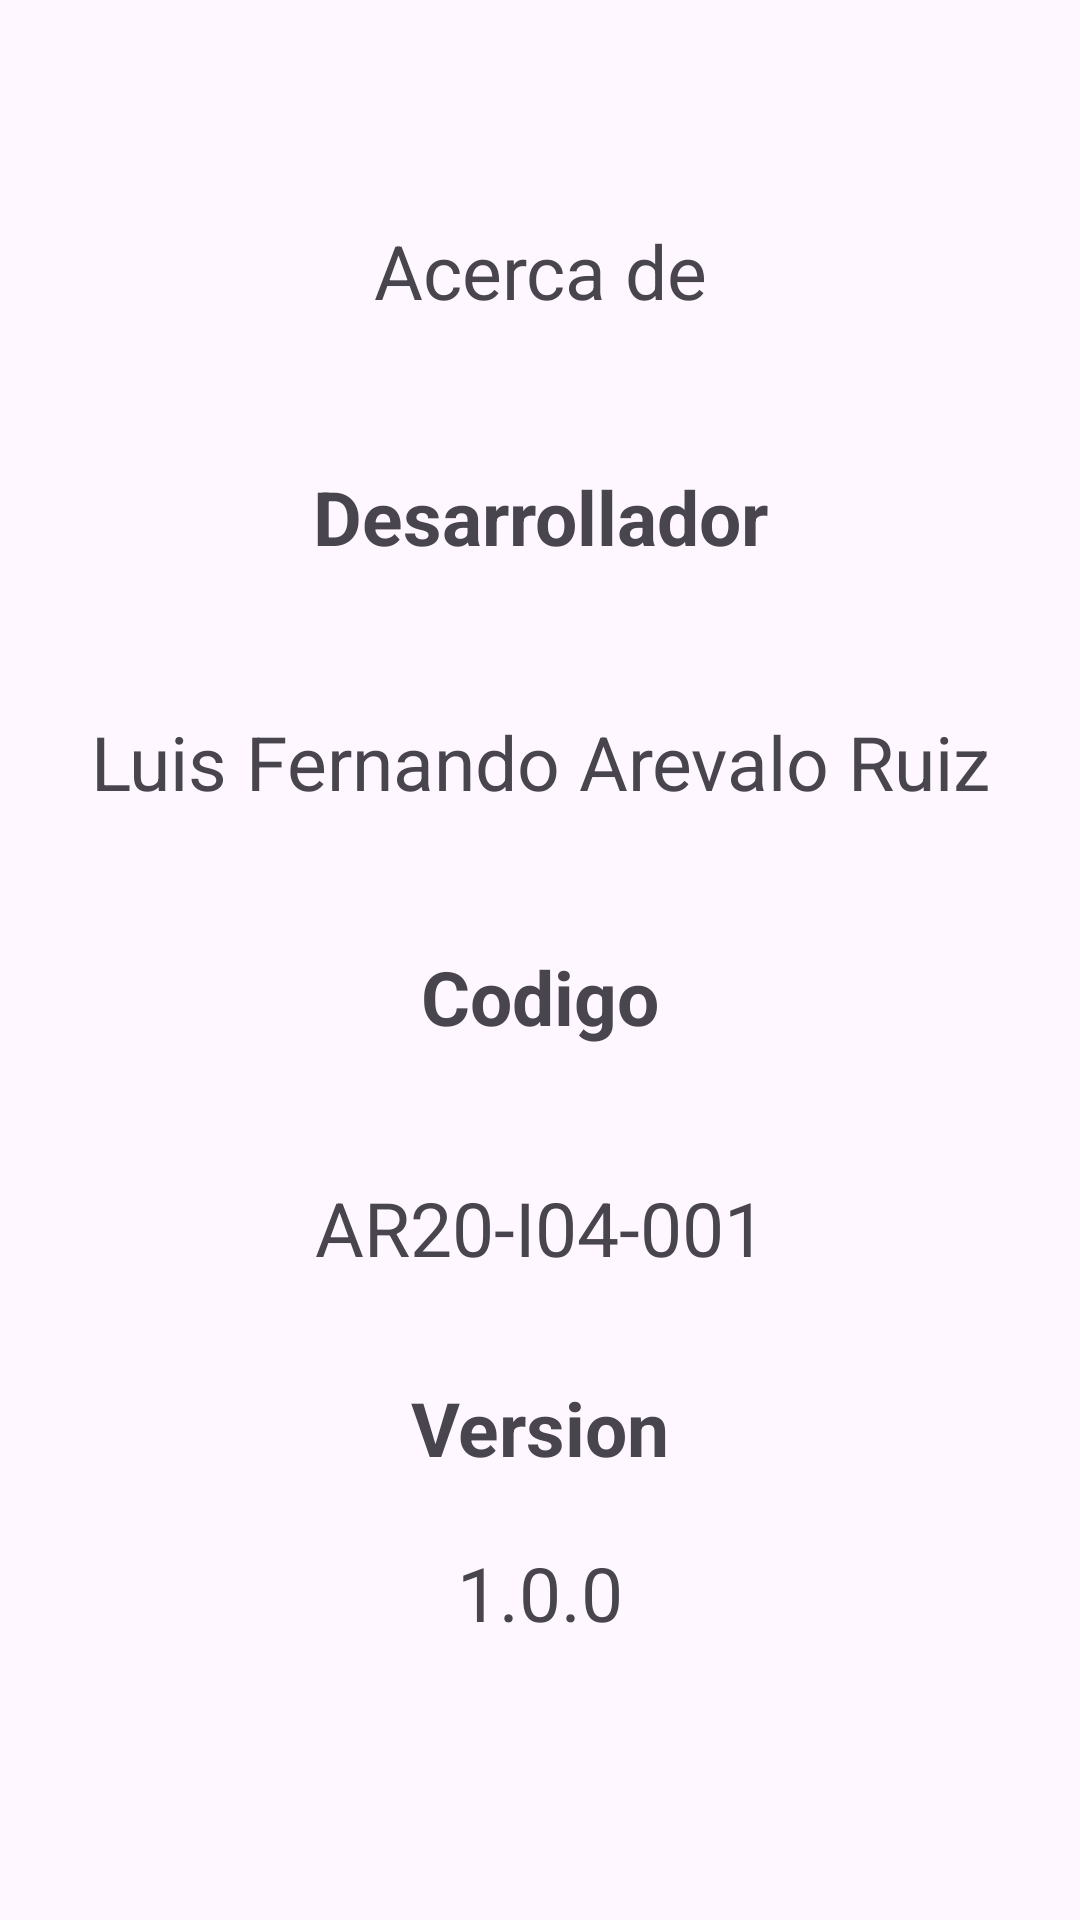

Here is an Android app screen rendered from its layout file. Give the layout XML and the strings, colors and styles it references.
<!-- AndroidManifest.xml: application theme Theme.G02 -->
<!-- res/layout/activity_acerca_de.xml -->
<?xml version="1.0" encoding="utf-8"?>
<androidx.constraintlayout.widget.ConstraintLayout xmlns:android="http://schemas.android.com/apk/res/android"
    xmlns:tools="http://schemas.android.com/tools"
    android:layout_width="match_parent"
    android:layout_height="match_parent"
    tools:context=".AcercaDeActivity">

    <include
        android:id="@+id/lyoutAcercaDe"
        layout="@layout/acerca_de"/>

</androidx.constraintlayout.widget.ConstraintLayout>
<!-- res/layout/acerca_de.xml (included above) -->
<?xml version="1.0" encoding="utf-8"?>
<androidx.constraintlayout.widget.ConstraintLayout xmlns:android="http://schemas.android.com/apk/res/android"
    android:layout_width="match_parent"
    android:layout_height="match_parent"
    xmlns:app="http://schemas.android.com/apk/res-auto"
    android:layout_margin="@dimen/margin_dimen">

    <TextView
        android:id="@+id/tv1"
        android:layout_width="match_parent"
        android:layout_height="wrap_content"
        android:text="Acerca de"
        android:textAlignment="center"
        android:textSize="25sp"
        app:layout_constraintStart_toStartOf="parent"
        app:layout_constraintEnd_toEndOf="parent"
        app:layout_constraintBottom_toBottomOf="parent"
        app:layout_constraintVertical_bias="0.10"
        app:layout_constraintTop_toTopOf="parent"
        />

    <TextView
        android:id="@+id/tv2"
        android:layout_width="match_parent"
        android:layout_height="wrap_content"
        android:text="Desarrollador"
        android:textStyle="bold"
        android:textAlignment="center"
        android:textSize="25sp"
        app:layout_constraintStart_toStartOf="parent"
        app:layout_constraintEnd_toEndOf="parent"
        app:layout_constraintBottom_toBottomOf="parent"
        app:layout_constraintVertical_bias="0.10"
        app:layout_constraintTop_toBottomOf="@id/tv1"
        />

    <TextView
        android:id="@+id/tv3"
        android:layout_width="match_parent"
        android:layout_height="wrap_content"
        android:text="Luis Fernando Arevalo Ruiz"
        android:textAlignment="center"
        android:textSize="25sp"
        app:layout_constraintStart_toStartOf="parent"
        app:layout_constraintEnd_toEndOf="parent"
        app:layout_constraintBottom_toBottomOf="parent"
        app:layout_constraintVertical_bias="0.12"
        app:layout_constraintTop_toBottomOf="@id/tv2"
        />

    <TextView
        android:id="@+id/tv4"
        android:layout_width="match_parent"
        android:layout_height="wrap_content"
        android:text="Codigo"
        android:textAlignment="center"
        android:textStyle="bold"
        android:textSize="25sp"
        app:layout_constraintStart_toStartOf="parent"
        app:layout_constraintEnd_toEndOf="parent"
        app:layout_constraintBottom_toBottomOf="parent"
        app:layout_constraintVertical_bias="0.14"
        app:layout_constraintTop_toBottomOf="@id/tv3"
        />

    <TextView
        android:id="@+id/tv5"
        android:layout_width="match_parent"
        android:layout_height="wrap_content"
        android:text="AR20-I04-001"
        android:textAlignment="center"
        android:textSize="25sp"
        app:layout_constraintStart_toStartOf="parent"
        app:layout_constraintEnd_toEndOf="parent"
        app:layout_constraintBottom_toBottomOf="parent"
        app:layout_constraintVertical_bias="0.18"
        app:layout_constraintTop_toBottomOf="@id/tv4"
        />

    <TextView
        android:id="@+id/tv6"
        android:layout_width="match_parent"
        android:layout_height="wrap_content"
        android:text="Version"
        android:textAlignment="center"
        android:textSize="25sp"
        android:textStyle="bold"
        app:layout_constraintStart_toStartOf="parent"
        app:layout_constraintEnd_toEndOf="parent"
        app:layout_constraintBottom_toBottomOf="parent"
        app:layout_constraintVertical_bias="0.20"
        app:layout_constraintTop_toBottomOf="@id/tv5"
        />

    <TextView
        android:id="@+id/tv7"
        android:layout_width="match_parent"
        android:layout_height="wrap_content"
        android:text="1.0.0"
        android:textAlignment="center"
        android:textSize="25sp"
        app:layout_constraintStart_toStartOf="parent"
        app:layout_constraintEnd_toEndOf="parent"
        app:layout_constraintBottom_toBottomOf="parent"
        app:layout_constraintVertical_bias="0.22"
        app:layout_constraintTop_toBottomOf="@id/tv6"
        />

</androidx.constraintlayout.widget.ConstraintLayout>
<!-- resources referenced by this layout -->
<resources>
  <dimen name="margin_dimen">16dp</dimen>
  <style name="Theme.G02" parent="Base.Theme.G02" />
  <style name="Base.Theme.G02" parent="Theme.Material3.DayNight.NoActionBar">
          
          
      </style>
</resources>
